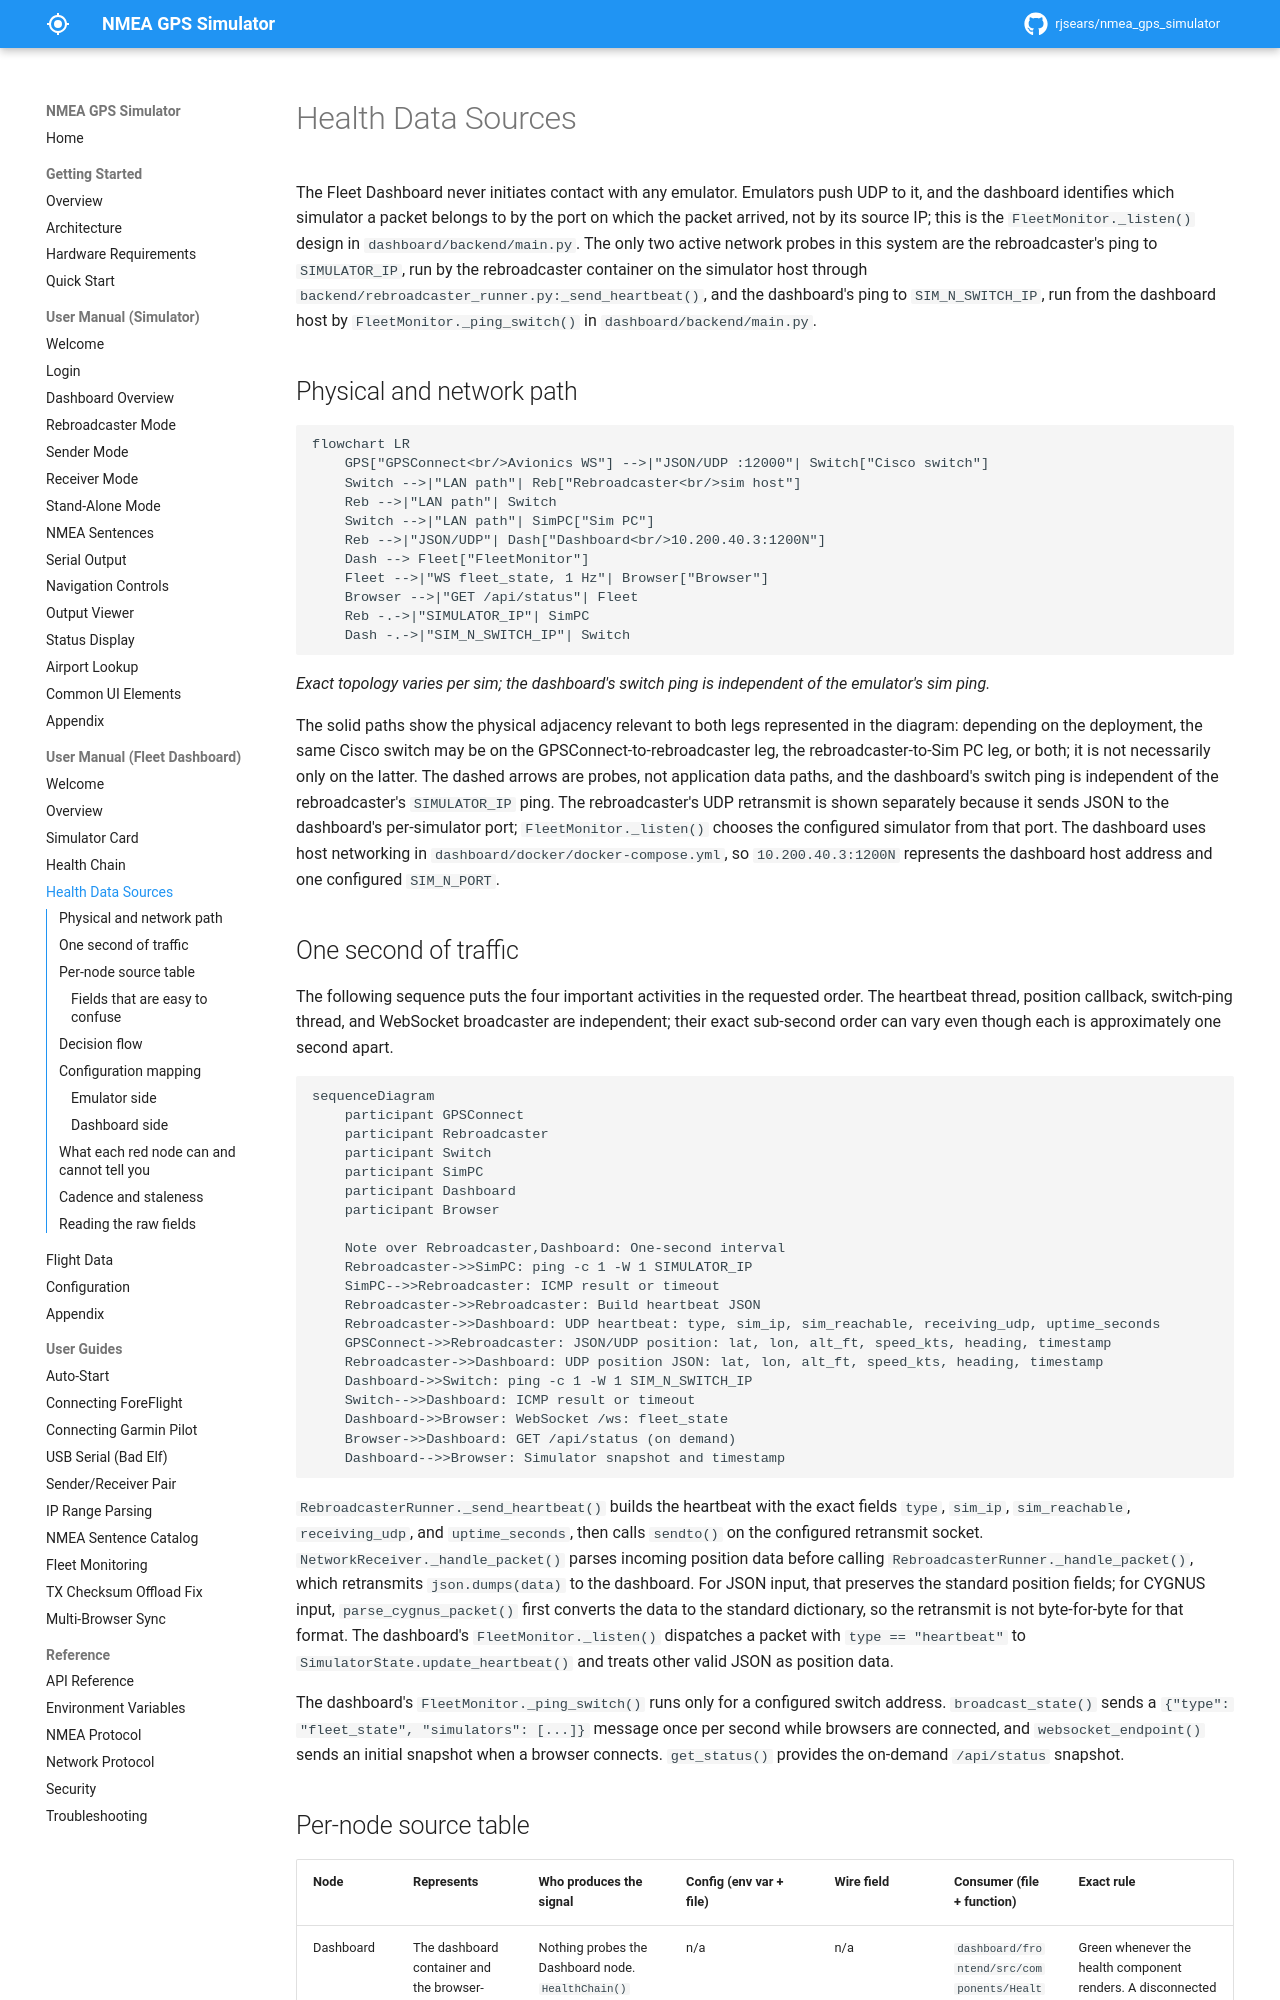

repository: rjsears/nmea_gps_simulator · page: dashboard-manual/health-data-sources/index.html · generator: mkdocs

# Health Data Sources

The Fleet Dashboard never initiates contact with any emulator. Emulators push UDP to it, and the dashboard identifies which simulator a packet belongs to by the port on which the packet arrived, not by its source IP; this is the `FleetMonitor._listen()` design in `dashboard/backend/main.py`. The only two active network probes in this system are the rebroadcaster's ping to `SIMULATOR_IP`, run by the rebroadcaster container on the simulator host through `backend/rebroadcaster_runner.py:_send_heartbeat()`, and the dashboard's ping to `SIM_N_SWITCH_IP`, run from the dashboard host by `FleetMonitor._ping_switch()` in `dashboard/backend/main.py`.

## Physical and network path

```mermaid
flowchart LR
    GPS["GPSConnect<br/>Avionics WS"] -->|"JSON/UDP :12000"| Switch["Cisco switch"]
    Switch -->|"LAN path"| Reb["Rebroadcaster<br/>sim host"]
    Reb -->|"LAN path"| Switch
    Switch -->|"LAN path"| SimPC["Sim PC"]
    Reb -->|"JSON/UDP"| Dash["Dashboard<br/>10.200.40.3:1200N"]
    Dash --> Fleet["FleetMonitor"]
    Fleet -->|"WS fleet_state, 1 Hz"| Browser["Browser"]
    Browser -->|"GET /api/status"| Fleet
    Reb -.->|"SIMULATOR_IP"| SimPC
    Dash -.->|"SIM_N_SWITCH_IP"| Switch
```

*Exact topology varies per sim; the dashboard's switch ping is independent of the emulator's sim ping.*

The solid paths show the physical adjacency relevant to both legs represented in the diagram: depending on the deployment, the same Cisco switch may be on the GPSConnect-to-rebroadcaster leg, the rebroadcaster-to-Sim PC leg, or both; it is not necessarily only on the latter. The dashed arrows are probes, not application data paths, and the dashboard's switch ping is independent of the rebroadcaster's `SIMULATOR_IP` ping. The rebroadcaster's UDP retransmit is shown separately because it sends JSON to the dashboard's per-simulator port; `FleetMonitor._listen()` chooses the configured simulator from that port. The dashboard uses host networking in `dashboard/docker/docker-compose.yml`, so `10.200.40.3:1200N` represents the dashboard host address and one configured `SIM_N_PORT`.

## One second of traffic

The following sequence puts the four important activities in the requested order. The heartbeat thread, position callback, switch-ping thread, and WebSocket broadcaster are independent; their exact sub-second order can vary even though each is approximately one second apart.

```mermaid
sequenceDiagram
    participant GPSConnect
    participant Rebroadcaster
    participant Switch
    participant SimPC
    participant Dashboard
    participant Browser

    Note over Rebroadcaster,Dashboard: One-second interval
    Rebroadcaster->>SimPC: ping -c 1 -W 1 SIMULATOR_IP
    SimPC-->>Rebroadcaster: ICMP result or timeout
    Rebroadcaster->>Rebroadcaster: Build heartbeat JSON
    Rebroadcaster->>Dashboard: UDP heartbeat: type, sim_ip, sim_reachable, receiving_udp, uptime_seconds
    GPSConnect->>Rebroadcaster: JSON/UDP position: lat, lon, alt_ft, speed_kts, heading, timestamp
    Rebroadcaster->>Dashboard: UDP position JSON: lat, lon, alt_ft, speed_kts, heading, timestamp
    Dashboard->>Switch: ping -c 1 -W 1 SIM_N_SWITCH_IP
    Switch-->>Dashboard: ICMP result or timeout
    Dashboard->>Browser: WebSocket /ws: fleet_state
    Browser->>Dashboard: GET /api/status (on demand)
    Dashboard-->>Browser: Simulator snapshot and timestamp
```

`RebroadcasterRunner._send_heartbeat()` builds the heartbeat with the exact fields `type`, `sim_ip`, `sim_reachable`, `receiving_udp`, and `uptime_seconds`, then calls `sendto()` on the configured retransmit socket. `NetworkReceiver._handle_packet()` parses incoming position data before calling `RebroadcasterRunner._handle_packet()`, which retransmits `json.dumps(data)` to the dashboard. For JSON input, that preserves the standard position fields; for CYGNUS input, `parse_cygnus_packet()` first converts the data to the standard dictionary, so the retransmit is not byte-for-byte for that format. The dashboard's `FleetMonitor._listen()` dispatches a packet with `type == "heartbeat"` to `SimulatorState.update_heartbeat()` and treats other valid JSON as position data.

The dashboard's `FleetMonitor._ping_switch()` runs only for a configured switch address. `broadcast_state()` sends a `{"type": "fleet_state", "simulators": [...]}` message once per second while browsers are connected, and `websocket_endpoint()` sends an initial snapshot when a browser connects. `get_status()` provides the on-demand `/api/status` snapshot.
